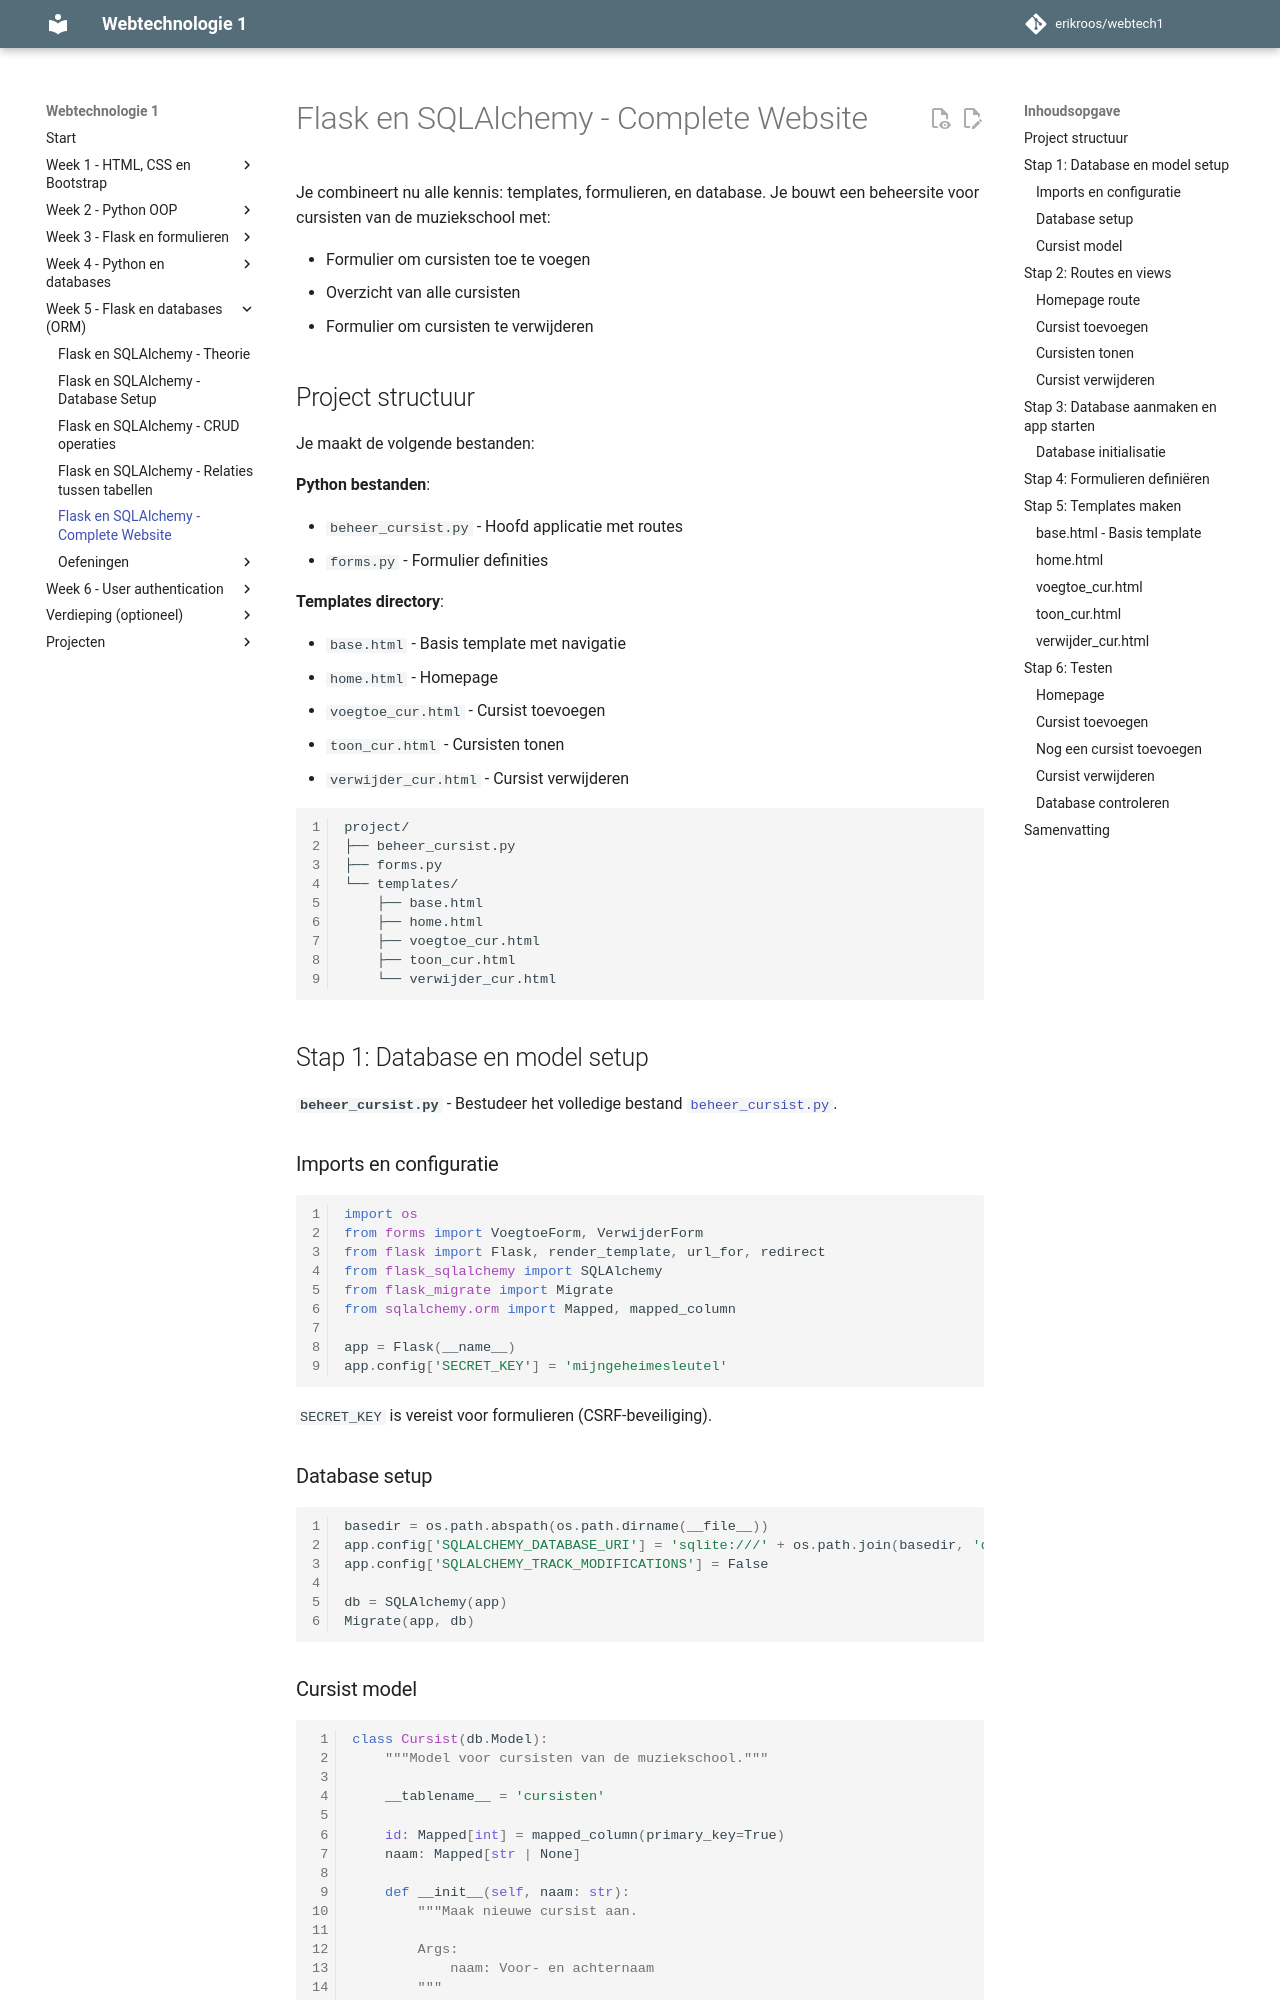

repository: erikroos/webtech1 · page: week5/flask-views-deel5.html · generator: mkdocs

# Flask en SQLAlchemy - Complete Website

Je combineert nu alle kennis: templates, formulieren, en database. Je bouwt een beheersite voor cursisten van de muziekschool met:

- Formulier om cursisten toe te voegen
- Overzicht van alle cursisten
- Formulier om cursisten te verwijderen

## Project structuur

Je maakt de volgende bestanden:

**Python bestanden**:

- `beheer_cursist.py` - Hoofd applicatie met routes
- `forms.py` - Formulier definities

**Templates directory**:

- `base.html` - Basis template met navigatie
- `home.html` - Homepage
- `voegtoe_cur.html` - Cursist toevoegen
- `toon_cur.html` - Cursisten tonen
- `verwijder_cur.html` - Cursist verwijderen

```text
project/
├── beheer_cursist.py
├── forms.py
└── templates/
    ├── base.html
    ├── home.html
    ├── voegtoe_cur.html
    ├── toon_cur.html
    └── verwijder_cur.html
```

## Stap 1: Database en model setup

**`beheer_cursist.py`** - Bestudeer het volledige bestand [`beheer_cursist.py`](bestanden/relaties/beheer_cursist.py).

### Imports en configuratie

```python
import os
from forms import VoegtoeForm, VerwijderForm
from flask import Flask, render_template, url_for, redirect
from flask_sqlalchemy import SQLAlchemy
from flask_migrate import Migrate
from sqlalchemy.orm import Mapped, mapped_column

app = Flask(__name__)
app.config['SECRET_KEY'] = 'mijngeheimesleutel'
```

`SECRET_KEY` is vereist voor formulieren (CSRF-beveiliging).

### Database setup

```python
basedir = os.path.abspath(os.path.dirname(__file__))
app.config['SQLALCHEMY_DATABASE_URI'] = 'sqlite:///' + os.path.join(basedir, 'data.sqlite')
app.config['SQLALCHEMY_TRACK_MODIFICATIONS'] = False

db = SQLAlchemy(app)
Migrate(app, db)
```

### Cursist model

```python
class Cursist(db.Model):
    """Model voor cursisten van de muziekschool."""

    __tablename__ = 'cursisten'

    id: Mapped[int] = mapped_column(primary_key=True)
    naam: Mapped[str | None]

    def __init__(self, naam: str):
        """Maak nieuwe cursist aan.

        Args:
            naam: Voor- en achternaam
        """
        self.naam = naam

    def __repr__(self) -> str:
        """String representatie."""
        return f"Naam van de cursist: {self.naam}"
```

Dit model is eenvoudig - geen relaties, alleen een naam. Perfect om de basis te begrijpen.

## Stap 2: Routes en views
